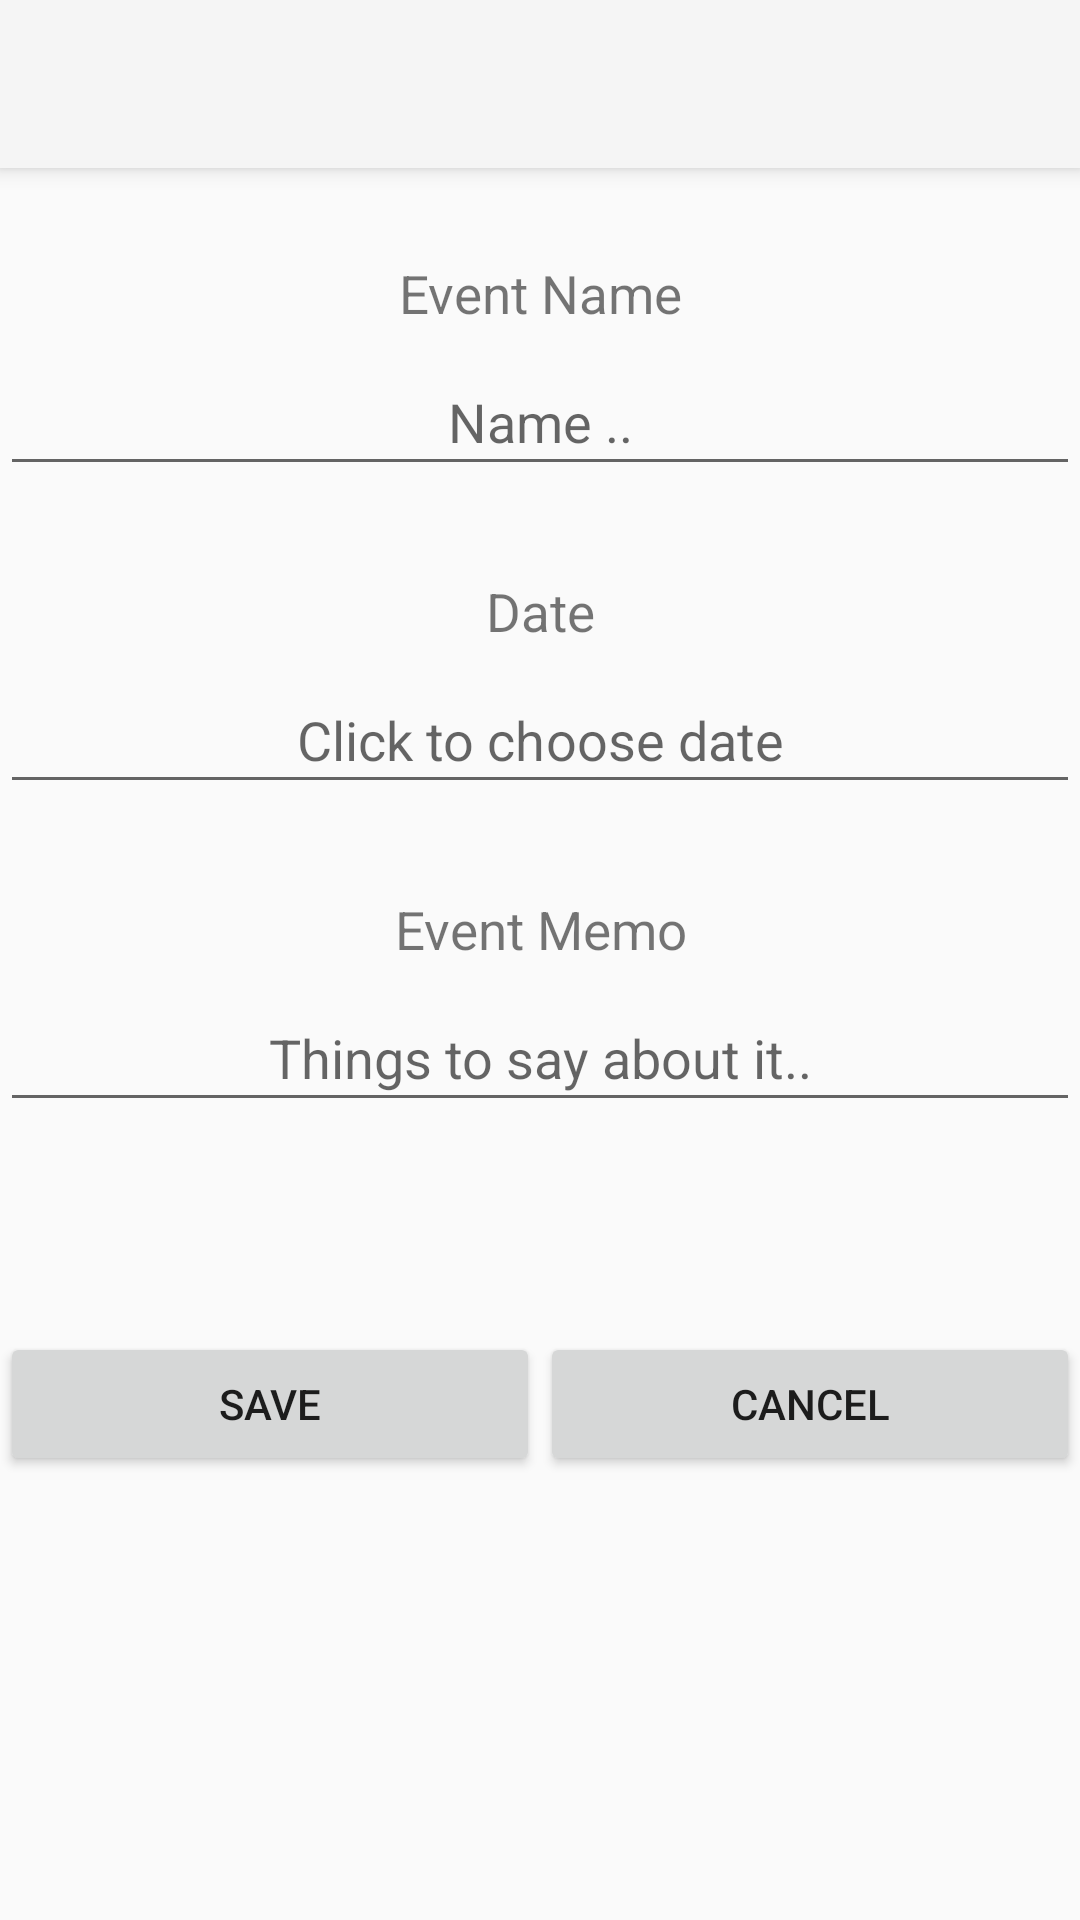

Layout XML and referenced resources for this Android screen:
<!-- AndroidManifest.xml: application theme Theme.AppCompat.Light.NoActionBar -->
<!-- res/layout/add_date_pick.xml -->
<?xml version="1.0" encoding="utf-8"?>
<LinearLayout xmlns:android="http://schemas.android.com/apk/res/android"
    xmlns:tools="http://schemas.android.com/tools"
    android:layout_width="fill_parent"
    android:layout_height="fill_parent"
    android:orientation="vertical"
    android:weightSum="1">

    <android.support.v7.widget.Toolbar
        android:id="@+id/date_pick_toolbar"
        android:layout_width="match_parent"
        android:layout_height="?attr/actionBarSize"
        android:background="?attr/colorPrimary"
        android:elevation="4dp"
        android:theme="@style/ThemeOverlay.AppCompat.ActionBar"
        />

    <TextView
        android:layout_width="match_parent"
        android:text="Event Name"
        android:textSize="3mm"
        android:layout_height="30dp"
        android:layout_marginTop="30dp"
        android:textAlignment="center"
        tools:ignore="InOrMmUsage" />

    <EditText
        android:id="@+id/event_name"
        android:layout_width="match_parent"
        android:layout_height="wrap_content"
        android:hint="Name .."
        android:textAlignment="center"
        android:layout_weight="0.03" />

    <TextView
        android:layout_width="match_parent"
        android:text="Date"
        android:layout_marginTop="30dp"
        android:textSize="3mm"
        android:layout_height="30dp"
        android:textAlignment="center"
        />

    <EditText
        android:id="@+id/event_Date"
        android:layout_width="fill_parent"
        android:layout_height="wrap_content"
        android:layout_weight="0.03"
        android:focusable="false"
        android:hint="Click to choose date"
        android:textAlignment="center"
        android:inputType="date" />

    <TextView
        android:layout_width="match_parent"
        android:text="Event Memo"
        android:textSize="3mm"
        android:layout_height="30dp"
        android:layout_marginTop="30dp"
        android:textAlignment="center"
        tools:ignore="InOrMmUsage" />

    <EditText
        android:id="@+id/event_memo"
        android:layout_width="match_parent"
        android:layout_height="wrap_content"
        android:hint="Things to say about it.."
        android:textAlignment="center"
        android:layout_weight="0.03" />

    <LinearLayout
        android:layout_width="fill_parent"
        android:layout_height="wrap_content"
        android:layout_marginTop="70dp"
        android:textAlignment="center">
        <Button
            android:layout_width="0dp"
            android:layout_weight="1"
            android:id="@+id/btnSave"
            android:layout_height="wrap_content"
            android:text="Save" />

        <Button
            android:id="@+id/btnCancel"
            android:layout_width="0dp"
            android:layout_weight="1"
            android:layout_height="wrap_content"
            android:text="Cancel" />
    </LinearLayout>

</LinearLayout>
<!-- resources referenced by this layout -->
<resources>

</resources>
